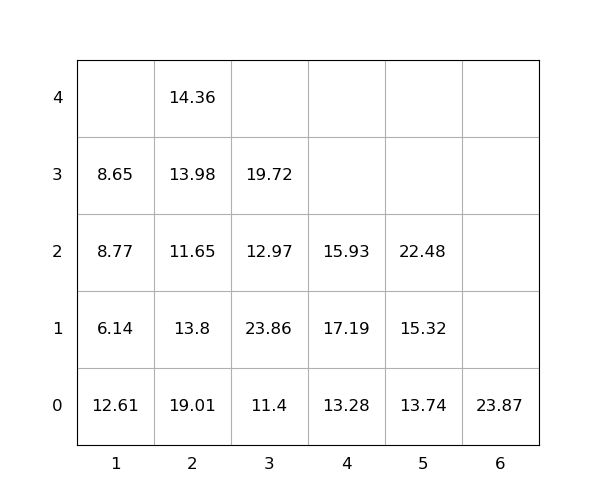

Data behind this chart, as committed beside it:
idx, loc_x, loc_y, loc_z, weight, seq, emerg, reloc, size(ft)
1, 5, 0, 0, 13.74, 0, 0, 0, 20
2, 2, 0, 0, 19.01, 0, 0, 1.0, 20
3, 3, 0, 0, 11.4, 0, 0, 0, 20
4, 3, 0, 1, 23.86, 0, 0, 1.0, 20
5, 1, 0, 0, 12.61, 0, 0, 1.0, 20
6, 4, 0, 0, 13.28, 0, 0, 0, 20
7, 2, 0, 1, 13.8, 0, 0, 1.0, 20
8, 2, 0, 2, 11.65, 1, 0, 1.0, 20
9, 1, 0, 1, 6.14, 2, 0, 1.0, 20
10, 5, 0, 1, 15.32, 3, 0, 0, 20
11, 4, 0, 1, 17.19, 4, 0, 1.0, 20
12, 1, 0, 2, 8.77, 5, 0, 1.0, 20
13, 2, 0, 3, 13.98, 6, 0, 1.0, 20
14, 6, 0, 0, 23.87, 7, 0, 0, 20
15, 4, 0, 2, 15.93, 8, 0, 1.0, 20
16, 2, 0, 4, 14.36, 9, 0, 1.0, 20
17, 3, 0, 2, 12.97, 10, 0, 1.0, 20
18, 5, 0, 2, 22.48, 11, 0, 0, 20
19, 3, 0, 3, 19.72, 12, 0, 1.0, 20
20, 1, 0, 3, 8.65, 13, 0, 1.0, 20
